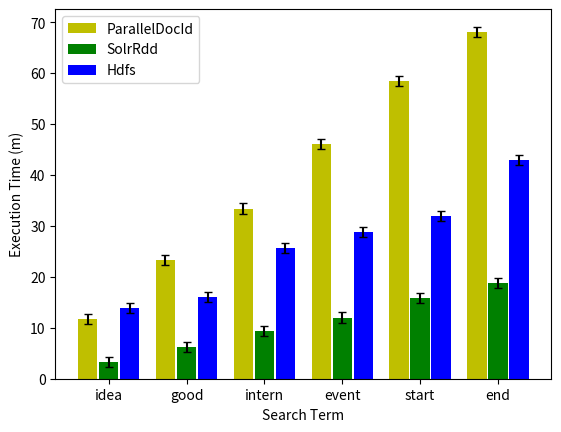

Reproduce this figure in Python. (Note: this script raises an exception after producing the figure.)
import matplotlib.pyplot as plt
import matplotlib.patches as mpatches
import numpy as np
import math
import re
import sys
import os

root_dir = os.getcwd()
graphs_dir = os.path.join(root_dir, "graphs")

terms = ["idea", "good", "intern", "event", "start", "end"]

# 3ms
exp1_runtime = [11.7, 23.3, 33.4, 46.0, 58.4, 68.1]
exp2_runtime = [3.3, 6.2, 9.3, 12.0, 15.8, 18.8]
exp3_runtime = [13.9, 16.0, 25.7, 28.8, 31.9, 42.9]

ci1 = [1, 1, 1, 1, 1, 1]
ci2 = [1, 1, 1, 1, 1, 1]
ci3 = [1, 1, 1, 1, 1, 1]

X = np.arange(len(terms))

plt.bar(X - 0.27, exp1_runtime, color='y', width=0.25, yerr=ci1, capsize=3)

plt.bar(X, exp2_runtime, color='g', width=0.25, yerr=ci2, capsize=3)

plt.bar(X + 0.27, exp3_runtime, color='b',width=0.25, yerr=ci2, capsize=3)

plt.xticks(X, terms)
plt.xlabel('Search Term')
plt.ylabel('Execution Time (m)')
plt.legend(['ParallelDocId', 'SolrRdd', 'Hdfs'], loc='upper left')

plt.show()
plt.savefig(os.path.join(graphs_dir, "runtime_selectivity_9ms.png"))
